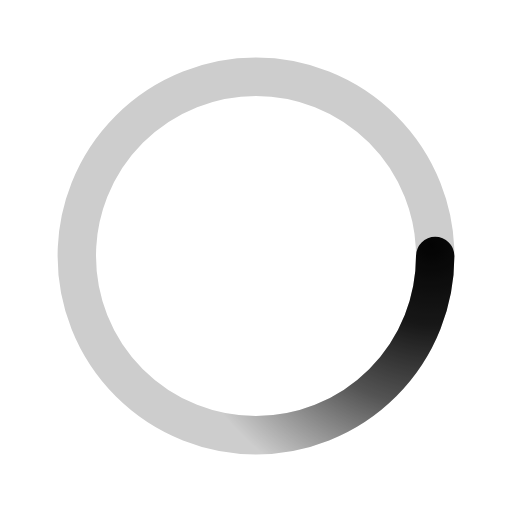
t = 0.00 s
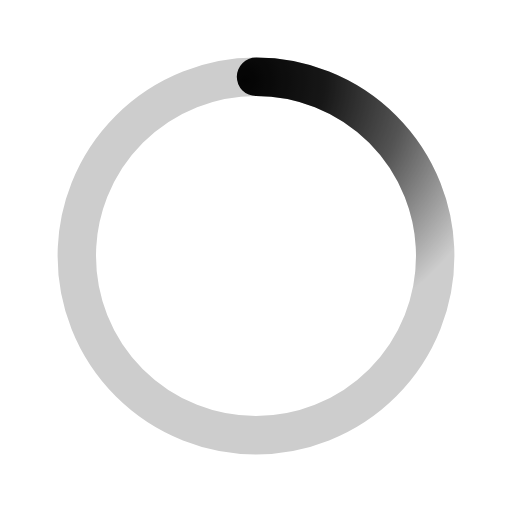
t = 0.50 s
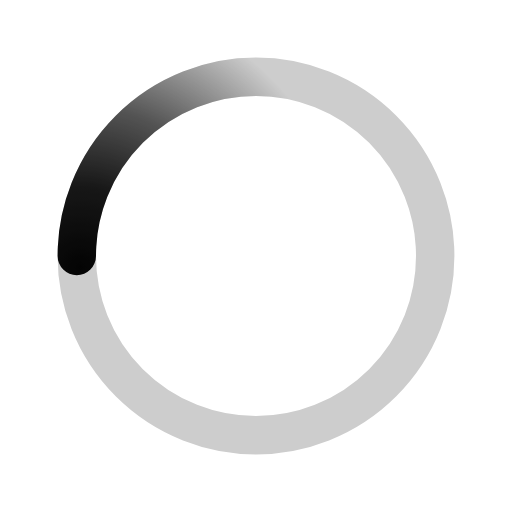
t = 1.00 s
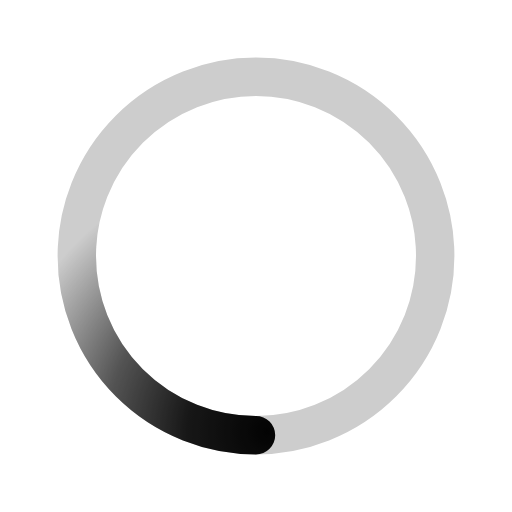
t = 1.50 s

The animated SVG that drew these frames (rendered in a browser with its animation timeline set to each time). Animation: 1 SMIL element (animateTransform=1); one cycle of 2.00 s, repeats indefinitely.

﻿<svg xmlns='http://www.w3.org/2000/svg' viewBox='0 0 200 200'><radialGradient id='a11' cx='.66' fx='.66' cy='.3125' fy='.3125' gradientTransform='scale(1.5)'><stop offset='0' stop-color='#030303'></stop><stop offset='.3' stop-color='#030303' stop-opacity='.9'></stop><stop offset='.6' stop-color='#030303' stop-opacity='.6'></stop><stop offset='.8' stop-color='#030303' stop-opacity='.3'></stop><stop offset='1' stop-color='#030303' stop-opacity='0'></stop></radialGradient><circle transform-origin='center' fill='none' stroke='url(#a11)' stroke-width='15' stroke-linecap='round' stroke-dasharray='200 1000' stroke-dashoffset='0' cx='100' cy='100' r='70'><animateTransform type='rotate' attributeName='transform' calcMode='spline' dur='2' values='360;0' keyTimes='0;1' keySplines='0 0 1 1' repeatCount='indefinite'></animateTransform></circle><circle transform-origin='center' fill='none' opacity='.2' stroke='#030303' stroke-width='15' stroke-linecap='round' cx='100' cy='100' r='70'></circle></svg>